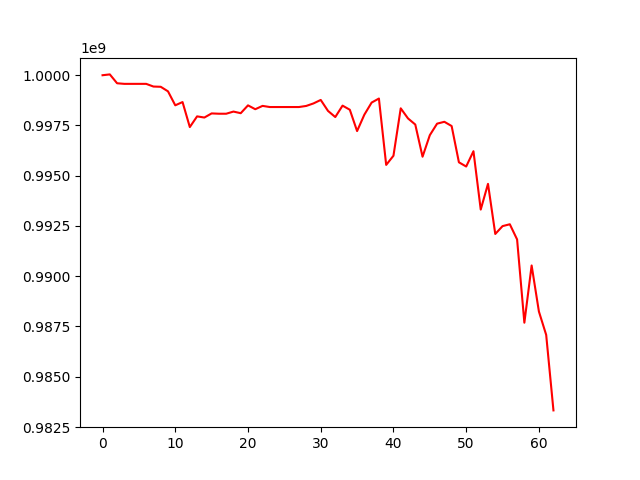

Source data for this figure (header and first rows):
, 0
0, 1000000000
1, 1000041409
2, 999600321
3, 999570840
4, 999570840
5, 999570840
6, 999570840
7, 999437292
8, 999424985
9, 999198333
10, 998503444
11, 998665367
12, 997420792
13, 997953513
14, 997895551
15, 998100492
16, 998084872
17, 998084872
18, 998191770
19, 998111007
20, 998501204
21, 998309049
22, 998474974
23, 998417860
24, 998417860
25, 998417860
26, 998417860
27, 998417860
28, 998471873
29, 998597129
30, 998770801
31, 998225578
32, 997919520
33, 998487919
34, 998283035
35, 997222128
36, 998039082
37, 998640227
38, 998840530
39, 995539029
40, 995994489
41, 998353334
42, 997851299
43, 997547872
44, 995946756
45, 997018169
46, 997591031
47, 997683474
48, 997473025
49, 995668421
50, 995458727
51, 996220011
52, 993316480
53, 994596119
54, 992102997
55, 992493330
56, 992586238
57, 991831197
58, 987688675
59, 990535360
... 3 more rows
